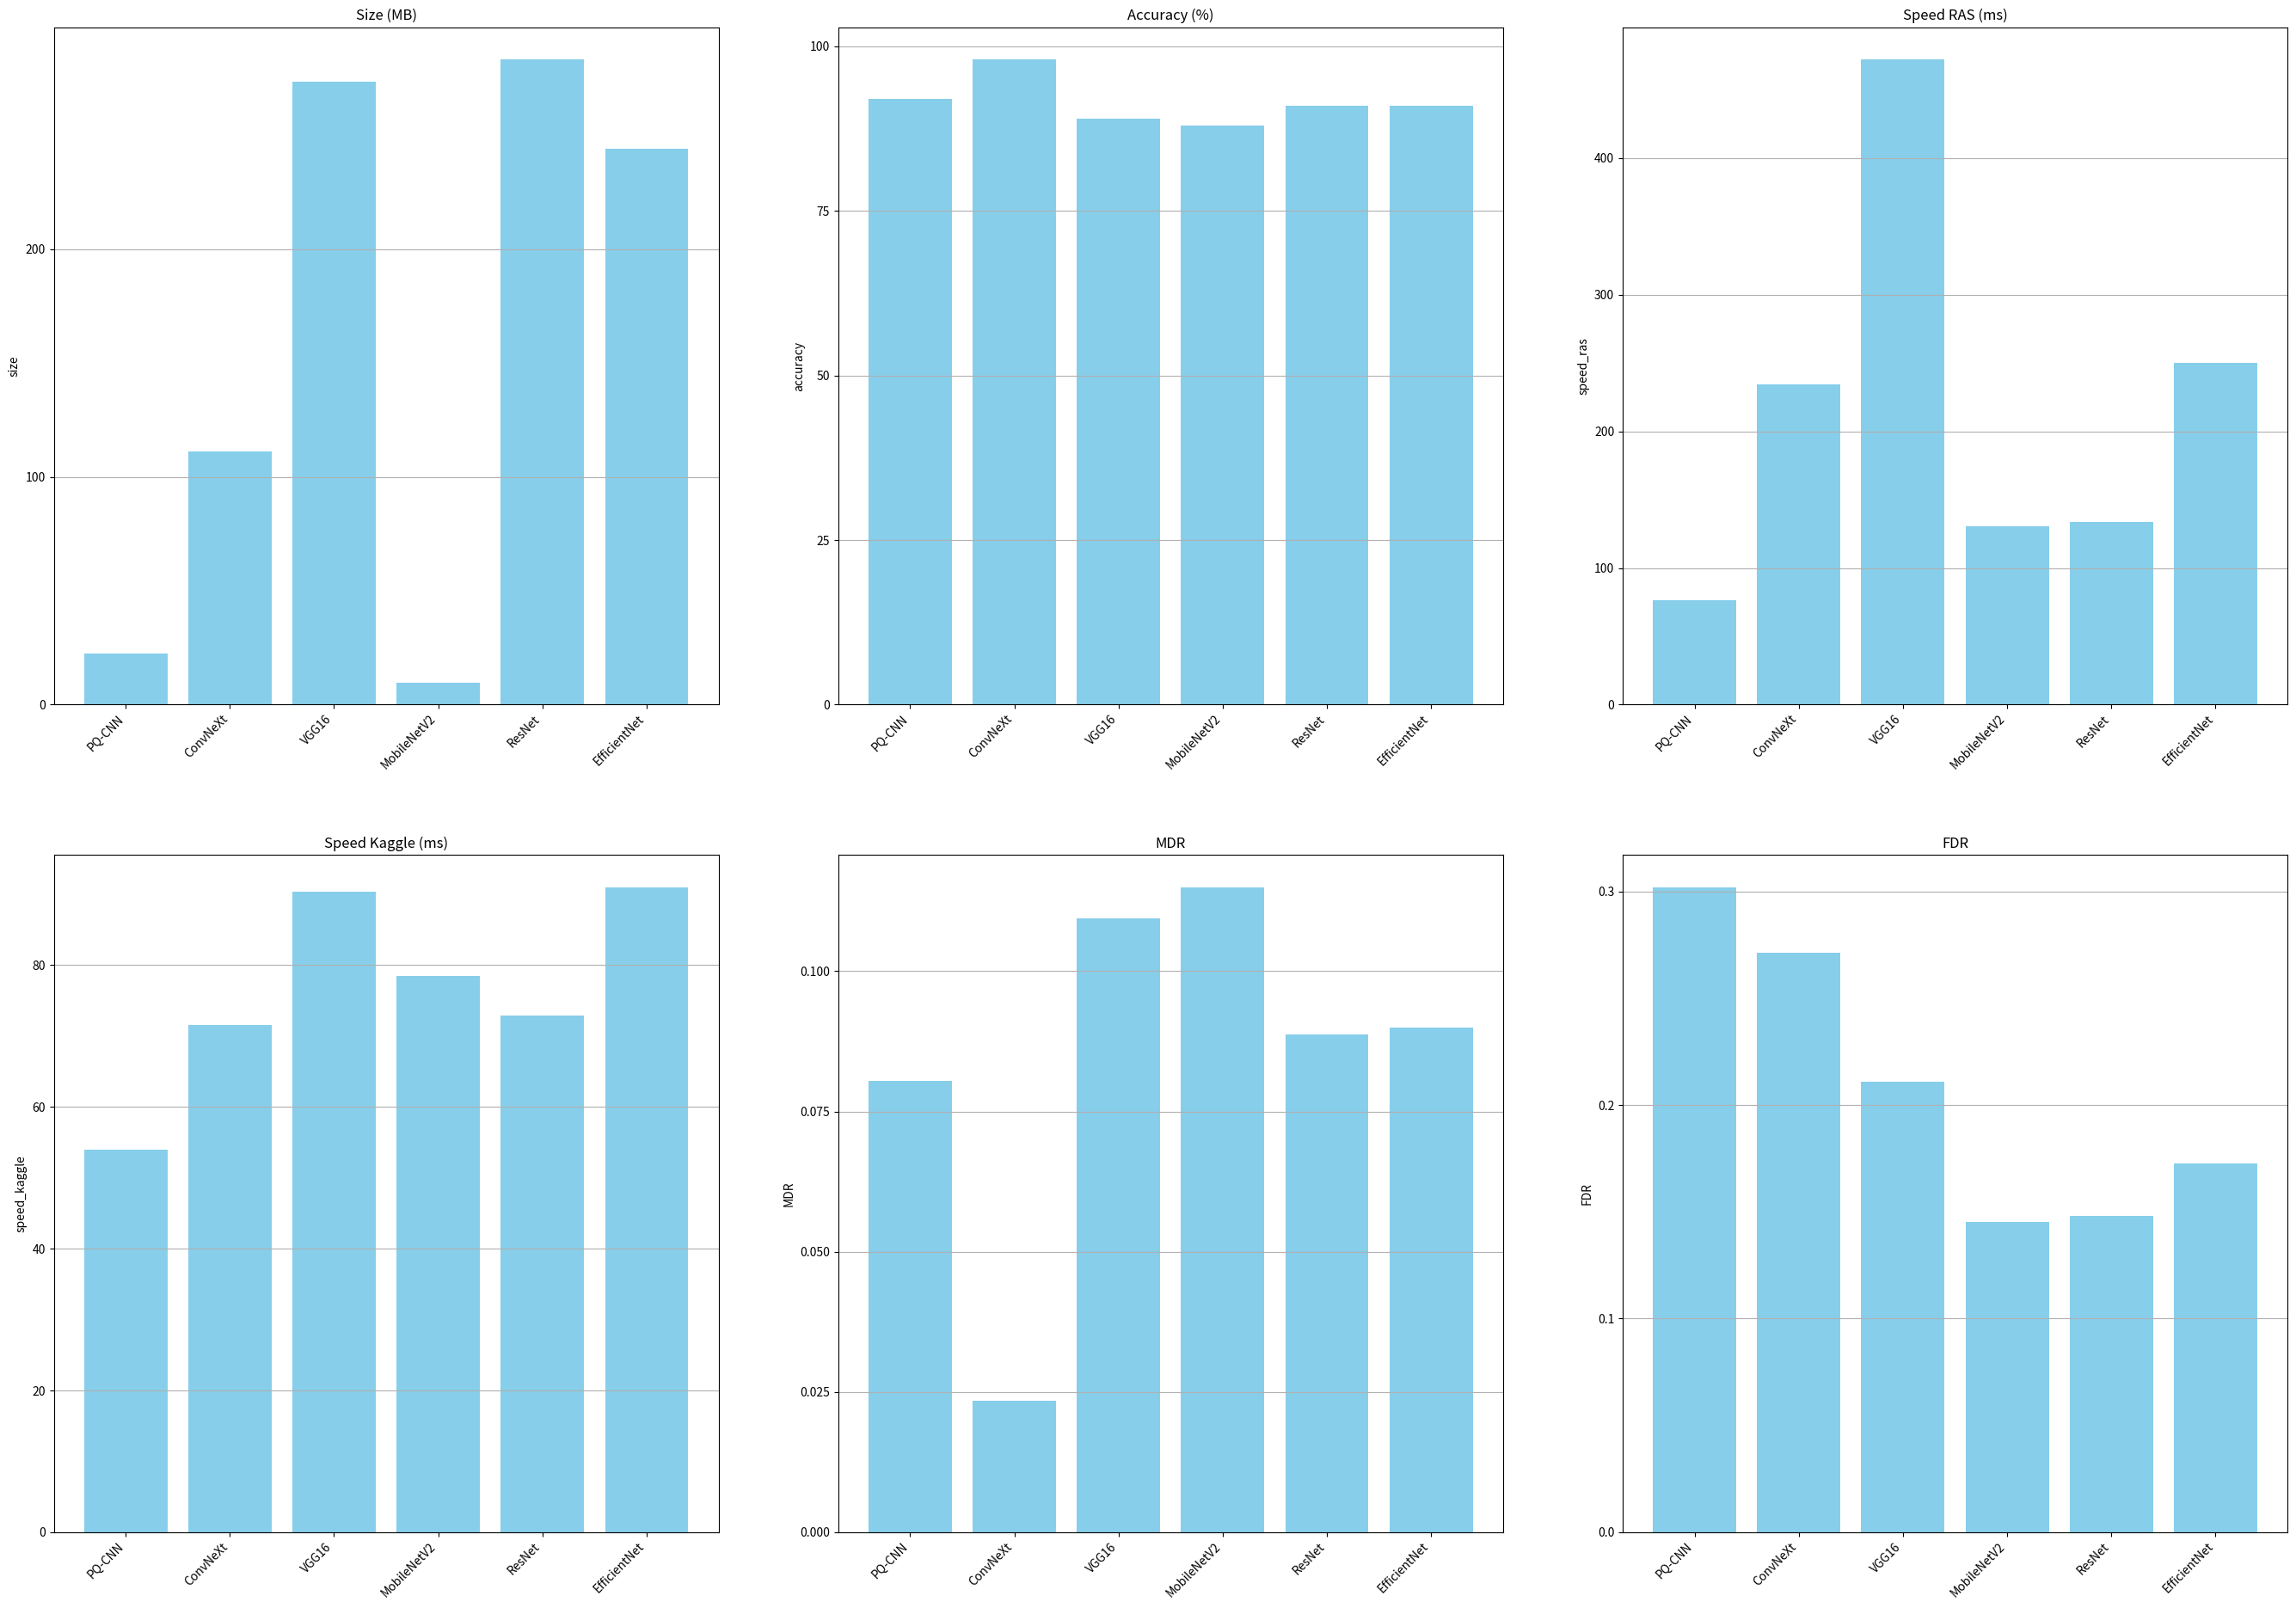

Reproduce this figure in Python.
import pandas as pd
import matplotlib.pyplot as plt

# dataset of models
models = [
    {
        'name': 'PQ-CNN',
        'size': 22.28,
        'accuracy': 92.0,
        'speed_ras': 76.3,
        'speed_kaggle': 54.0,
        'MDR': 0.0804,
        'FDR': 0.3020
    },
    {
        'name': 'ConvNeXt',
        'size': 111.35,
        'accuracy': 98.0,
        'speed_ras': 234.3,
        'speed_kaggle': 71.6,
        'MDR': 0.0235,
        'FDR': 0.2712
    },
    {
        'name': 'VGG16',
        'size': 273.56,
        'accuracy': 89.0,
        'speed_ras': 472.2,
        'speed_kaggle': 90.4,
        'MDR': 0.1094,
        'FDR': 0.2109
    },
    {
        'name': 'MobileNetV2',
        'size': 9.6,
        'accuracy': 88.0,
        'speed_ras': 130.4,
        'speed_kaggle': 78.5,
        'MDR': 0.1150,
        'FDR': 0.1453
    },
    {
        'name': 'ResNet',
        'size': 283.44,
        'accuracy': 91.0,
        'speed_ras': 133.4,
        'speed_kaggle': 72.9,
        'MDR': 0.0887,
        'FDR': 0.1480
    },
    {
        'name': 'EfficientNet',
        'size': 244.22,
        'accuracy': 91.0,
        'speed_ras': 250.0,
        'speed_kaggle': 91.0,
        'MDR': 0.0899,
        'FDR': 0.1726
    }
]

# create DataFrame
df = pd.DataFrame(models)

# draw plots
fig, axes = plt.subplots(2, 3, figsize=(28, 20))
axes = axes.flatten()

parameters = ['size', 'accuracy', 'speed_ras', 'speed_kaggle', 'MDR', 'FDR']
titles = ['Size (MB)', 'Accuracy (%)', 'Speed RAS (ms)', 
          'Speed Kaggle (ms)', 'MDR', 'FDR']

for i, param in enumerate(parameters):
    ax = axes[i]
    ax.bar(df['name'], df[param], color='skyblue')
    ax.set_title(titles[i])
    ax.set_ylabel(param)
    ax.set_xticklabels(df['name'], rotation=45, ha='right')
    ax.grid(axis='y')
    
plt.rcParams.update({'font.size': 50})
plt.tight_layout()

# save image plot
plt.savefig('bieu_do_mo_hinh.png')  
# show image plot
plt.show()